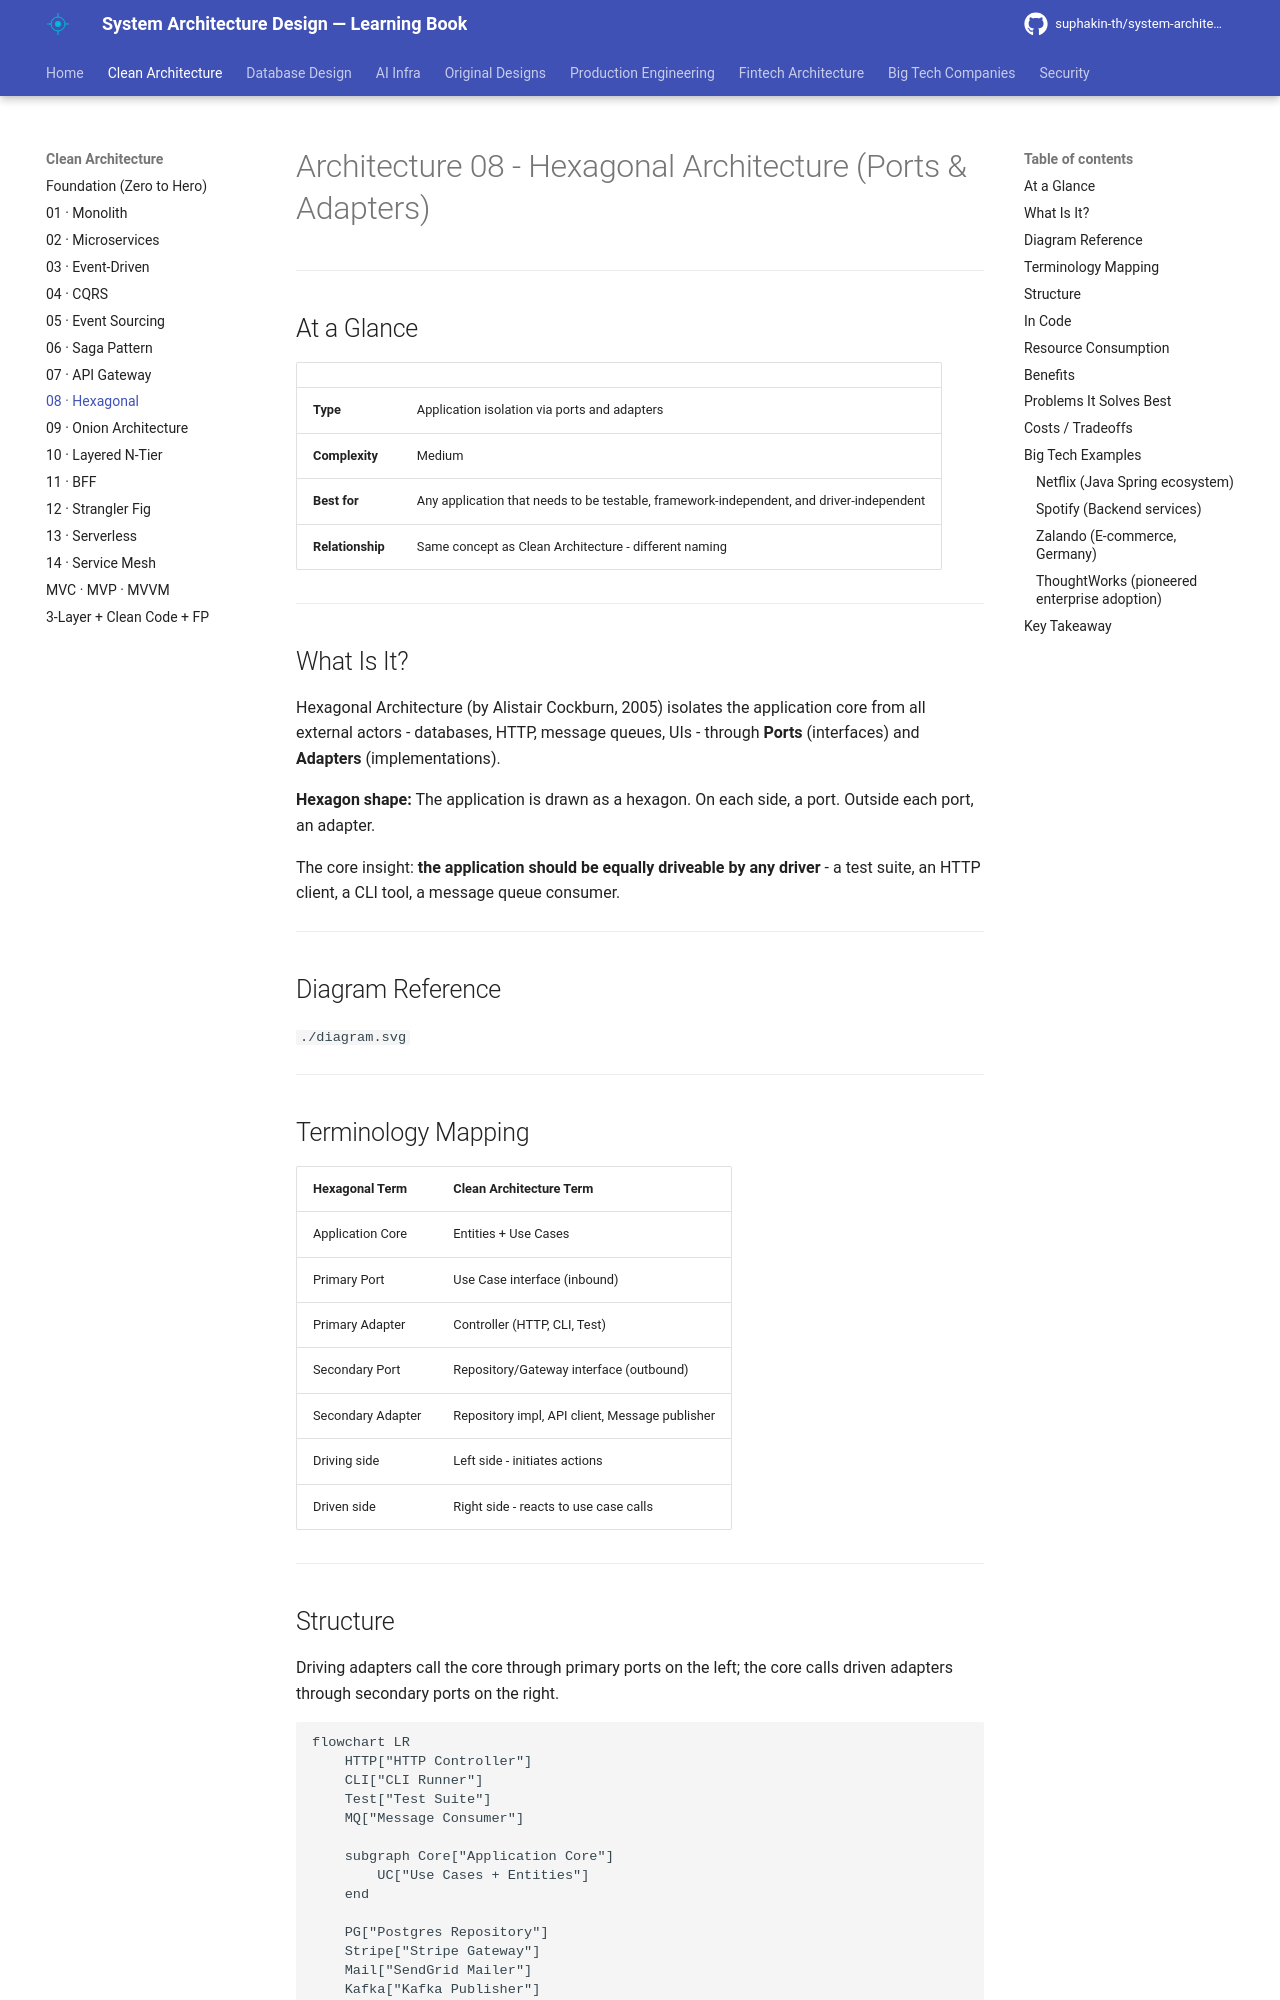

repository: suphakin-th/system-architecture-design-learning-book · page: architecture/08_hexagonal/index.html · generator: mkdocs

# Architecture 08 - Hexagonal Architecture (Ports & Adapters)

---

## At a Glance

| | |
|---|---|
| **Type** | Application isolation via ports and adapters |
| **Complexity** | Medium |
| **Best for** | Any application that needs to be testable, framework-independent, and driver-independent |
| **Relationship** | Same concept as Clean Architecture - different naming |

---

## What Is It?

Hexagonal Architecture (by Alistair Cockburn, 2005) isolates the application core from all external actors - databases, HTTP, message queues, UIs - through **Ports** (interfaces) and **Adapters** (implementations).

**Hexagon shape:** The application is drawn as a hexagon. On each side, a port. Outside each port, an adapter.

The core insight: **the application should be equally driveable by any driver** - a test suite, an HTTP client, a CLI tool, a message queue consumer.

---

## Diagram Reference
`./diagram.svg`

---

## Terminology Mapping

| Hexagonal Term | Clean Architecture Term |
|---|---|
| Application Core | Entities + Use Cases |
| Primary Port | Use Case interface (inbound) |
| Primary Adapter | Controller (HTTP, CLI, Test) |
| Secondary Port | Repository/Gateway interface (outbound) |
| Secondary Adapter | Repository impl, API client, Message publisher |
| Driving side | Left side - initiates actions |
| Driven side | Right side - reacts to use case calls |

---

## Structure

Driving adapters call the core through primary ports on the left; the core calls driven adapters through secondary ports on the right.

```mermaid
flowchart LR
    HTTP["HTTP Controller"]
    CLI["CLI Runner"]
    Test["Test Suite"]
    MQ["Message Consumer"]

    subgraph Core["Application Core"]
        UC["Use Cases + Entities"]
    end

    PG["Postgres Repository"]
    Stripe["Stripe Gateway"]
    Mail["SendGrid Mailer"]
    Kafka["Kafka Publisher"]

    HTTP -->|port| UC
    CLI -->|port| UC
    Test -->|port| UC
    MQ -->|port| UC

    UC -->|port| PG
    UC -->|port| Stripe
    UC -->|port| Mail
    UC -->|port| Kafka
```

The hexagon has:
- **Left (Primary) Ports:** inbound interfaces - `IOrderUseCase`
- **Right (Secondary) Ports:** outbound interfaces - `IOrderRepository`, `IPaymentGateway`

---
